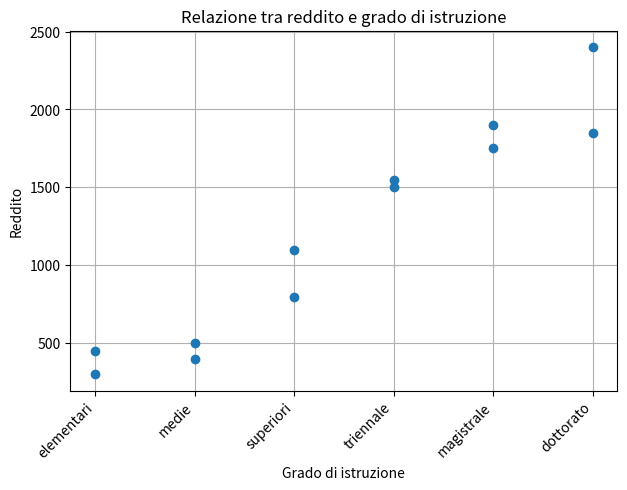

Source code (Python):
import matplotlib.pyplot as plt

reddito = [2400, 1850, 1900, 1750, 1500, 1550, 1100, 800, 500, 400, 450, 300]
grado_istruzione = [6, 6, 5, 5, 4, 4, 3, 3, 2, 2, 1, 1]

plt.figure()
ax = plt.subplot()
plt.scatter(grado_istruzione, reddito)

plt.title('Relazione tra reddito e grado di istruzione')
plt.xlabel('Grado di istruzione')
plt.ylabel('Reddito')

plt.xticks([1, 2, 3, 4, 5, 6])
plt.grid()

ax.set_axisbelow(True)  # fa si che la griglia venga mostrata dietro i punti
nomi_grado_istr = ["elementari", "medie", "superiori", "triennale", "magistrale", "dottorato"]

ax.set_xticklabels(nomi_grado_istr, rotation=45, ha="right")
plt.subplots_adjust(0.125, 0.2, 0.98, 0.95)

plt.savefig("grafico_reddito_istruzione.png")
plt.show()
plt.close()
